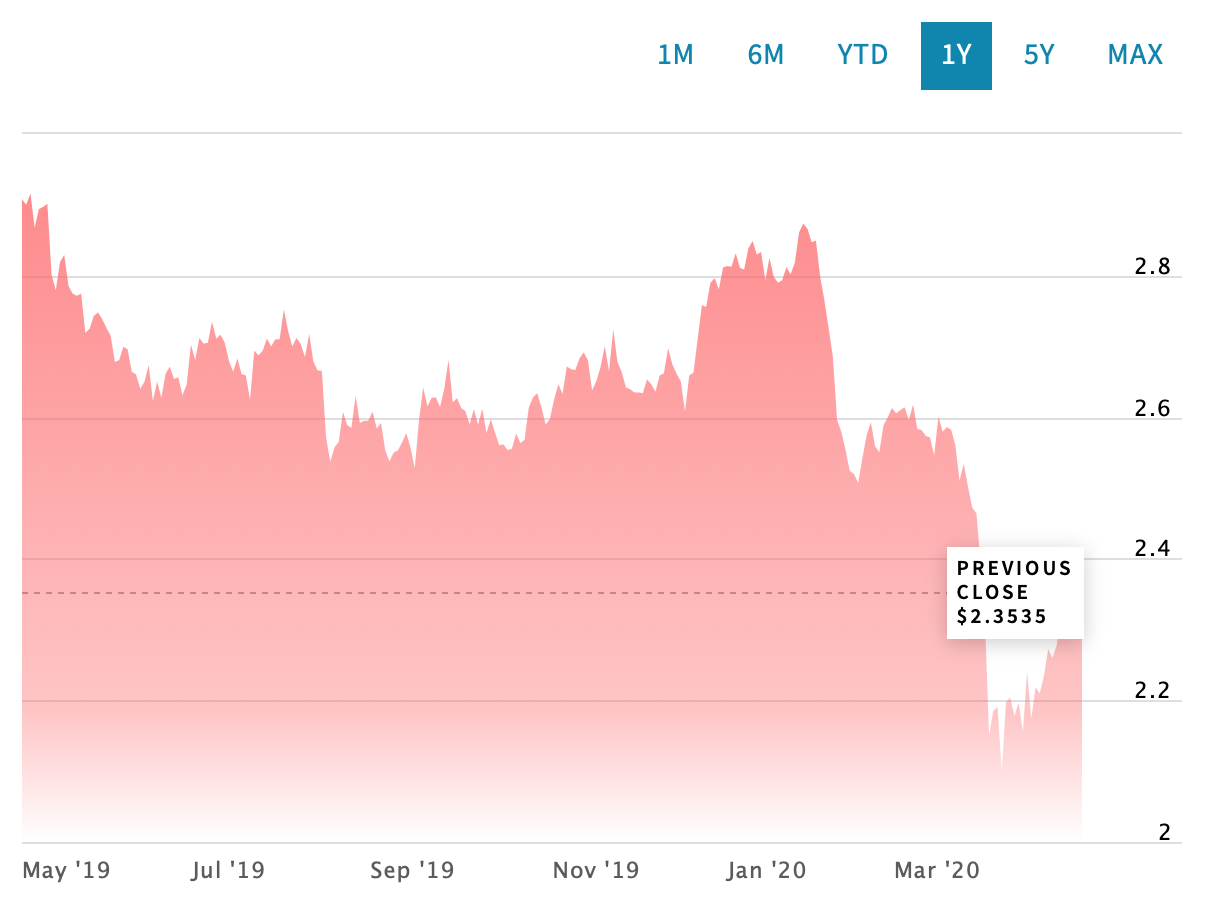

Source data for this figure (header and first rows):
Date, Close/Last, Volume, Open, High, Low
2020-04-21, 2.264, 51548, 2.324, 2.337, 2.217
2020-04-20, 2.337, 28446, 2.356, 2.37, 2.312
2020-04-17, 2.353, 107, 2.348, 2.359, 2.347
2020-04-16, 2.305, 14604, 2.31, 2.33, 2.3
2020-04-15, 2.309, 15222, 2.338, 2.343, 2.291
2020-04-14, 2.329, 59648, 2.316, 2.336, 2.308
2020-04-13, 2.321, 90, 2.337, 2.357, 2.334
2020-04-09, 2.277, 157, 2.284, 2.284, 2.27
2020-04-08, 2.26, 63714, 2.249, 2.288, 2.243
2020-04-07, 2.272, 79030, 2.22, 2.317, 2.219
2020-04-06, 2.235, 80, 2.213, 2.239, 2.213
2020-04-03, 2.21, 147, 2.223, 2.223, 2.205
2020-04-02, 2.219, 60473, 2.172, 2.236, 2.151
2020-04-01, 2.175, 52812, 2.216, 2.222, 2.155
2020-03-31, 2.24, 244, 2.178, 2.25, 2.176
2020-03-30, 2.155, 48149, 2.147, 2.175, 2.135
2020-03-27, 2.197, 76, 2.19, 2.19, 2.19
2020-03-26, 2.178, 58757, 2.204, 2.216, 2.159
2020-03-25, 2.204, 72730, 2.2, 2.227, 2.15
2020-03-24, 2.197, 100, 2.151, 2.232, 2.151
2020-03-23, 2.1, 83099, 2.147, 2.147, 2.021
2020-03-20, 2.191, 194, 2.162, 2.241, 2.12
2020-03-19, 2.186, 98814, 2.163, 2.199, 1.972
2020-03-18, 2.151, 102912, 2.317, 2.341, 2.111
2020-03-17, 2.316, 296, 2.417, 2.417, 2.309
2020-03-16, 2.393, 112502, 2.51, 2.515, 2.335
2020-03-13, 2.464, 122941, 2.443, 2.532, 2.401
2020-03-12, 2.473, 113690, 2.478, 2.485, 2.428
2020-03-11, 2.502, 73099, 2.541, 2.542, 2.473
2020-03-10, 2.534, 408, 2.498, 2.563, 2.498
2020-03-09, 2.51, 119368, 2.535, 2.535, 2.457
2020-03-06, 2.561, 96686, 2.57, 2.577, 2.532
2020-03-05, 2.583, 198, 2.588, 2.594, 2.573
2020-03-04, 2.586, 57321, 2.587, 2.6, 2.57
2020-03-03, 2.579, 792, 2.62, 2.63, 2.562
2020-03-02, 2.601, 729, 2.536, 2.619, 2.514
2020-02-28, 2.546, 2006, 2.558, 2.567, 2.514
2020-02-27, 2.571, 109176, 2.544, 2.582, 2.526
2020-02-26, 2.574, 70976, 2.568, 2.57, 2.564
2020-02-25, 2.582, 59609, 2.576, 2.577, 2.562
2020-02-24, 2.583, 60537, 2.575, 2.583, 2.575
2020-02-21, 2.618, 207, 2.599, 2.615, 2.599
2020-02-20, 2.596, 44454, 2.615, 2.631, 2.586
2020-02-19, 2.614, 45572, 2.615, 2.635, 2.584
2020-02-18, 2.61, 154, 2.618, 2.63, 2.607
2020-02-14, 2.606, 47, 2.609, 2.611, 2.607
2020-02-13, 2.613, 93988, 2.602, 2.627, 2.582
2020-02-12, 2.6, 73322, 2.582, 2.61, 2.58
2020-02-11, 2.588, 52, 2.587, 2.587, 2.587
2020-02-10, 2.55, 89740, 2.55, 2.576, 2.54
2020-02-07, 2.559, 66, 2.561, 2.563, 2.555
2020-02-06, 2.593, 96243, 2.583, 2.623, 2.576
2020-02-05, 2.575, 116027, 2.547, 2.606, 2.542
2020-02-04, 2.542, 104690, 2.506, 2.572, 2.502
2020-02-03, 2.507, 128522, 2.49, 2.563, 2.487
2020-01-31, 2.52, 421, 2.528, 2.53, 2.509
2020-01-30, 2.524, 98356, 2.562, 2.567, 2.516
2020-01-29, 2.554, 84204, 2.588, 2.607, 2.553
2020-01-28, 2.579, 96589, 2.594, 2.608, 2.578
2020-01-27, 2.596, 115723, 2.667, 2.673, 2.591
... 1,201 more rows
